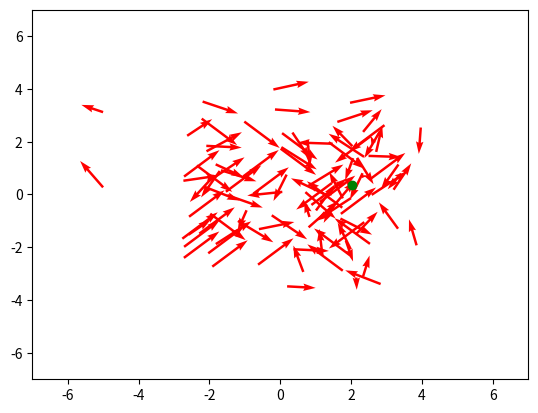
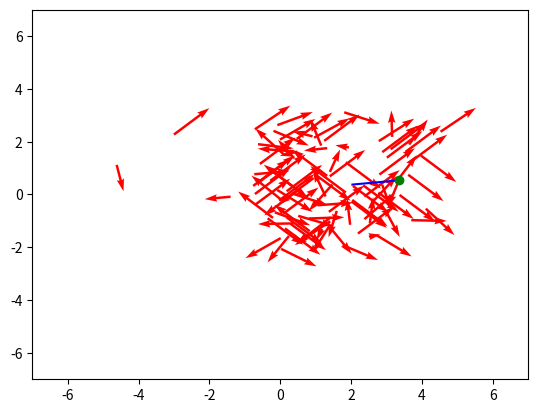
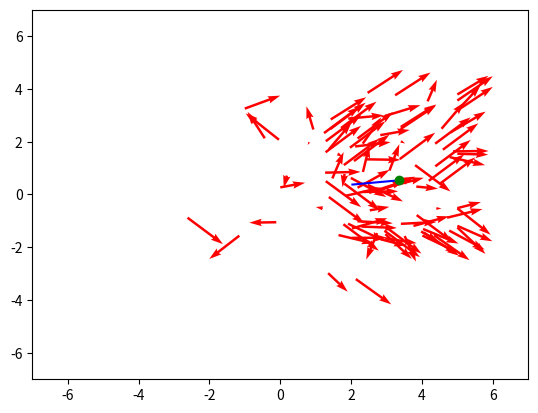
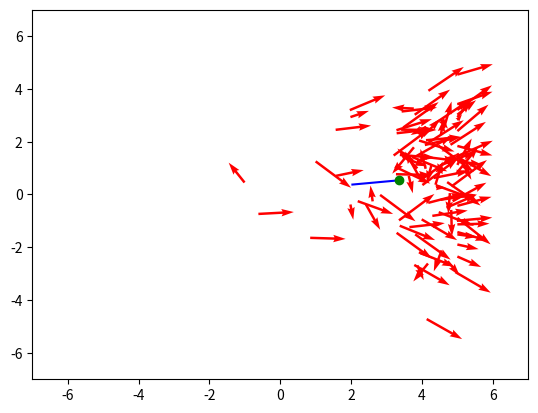
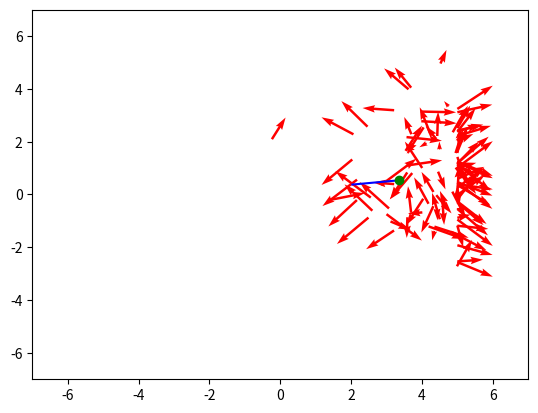
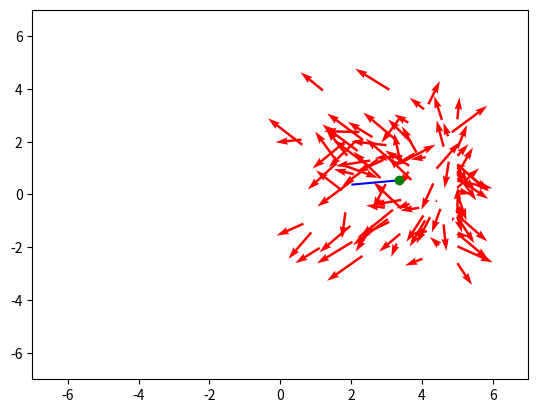
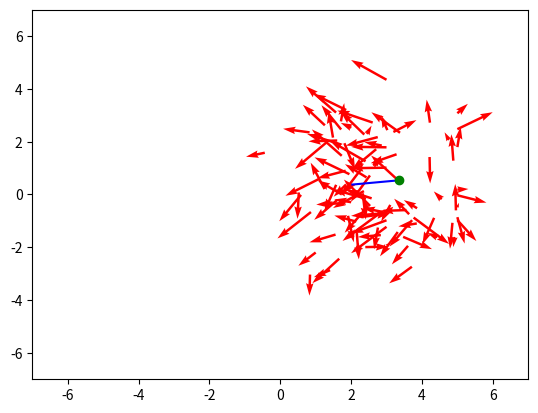
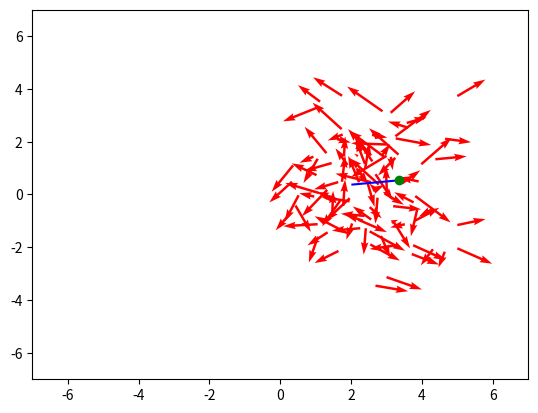
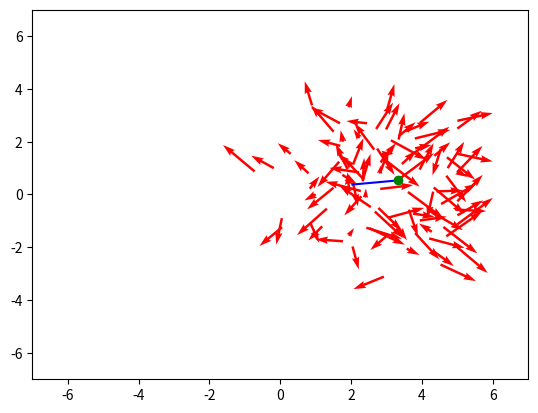
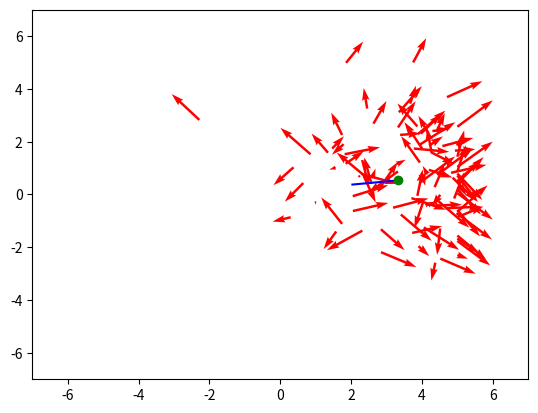
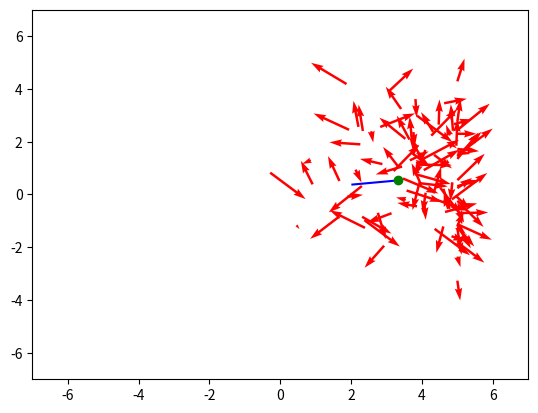
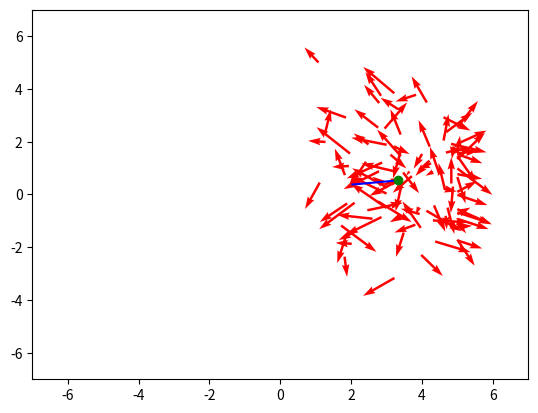
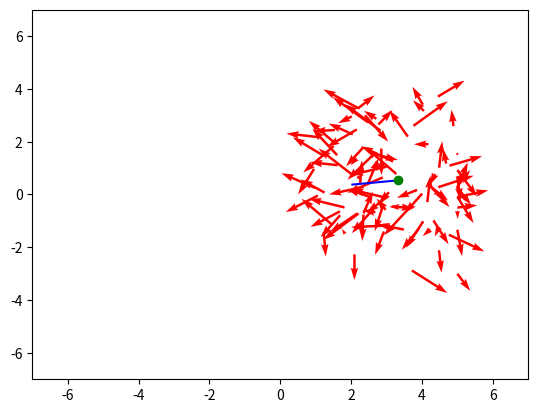
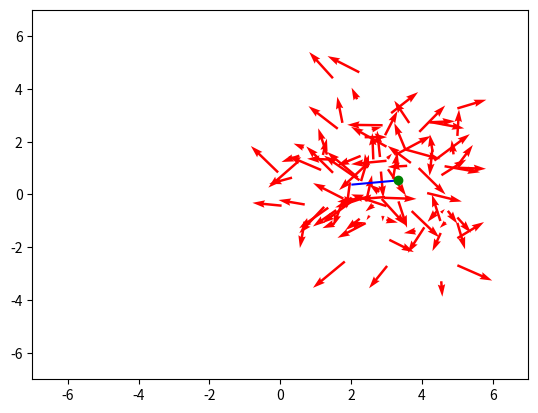
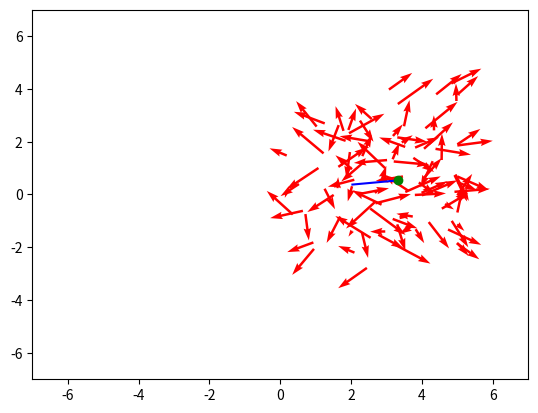
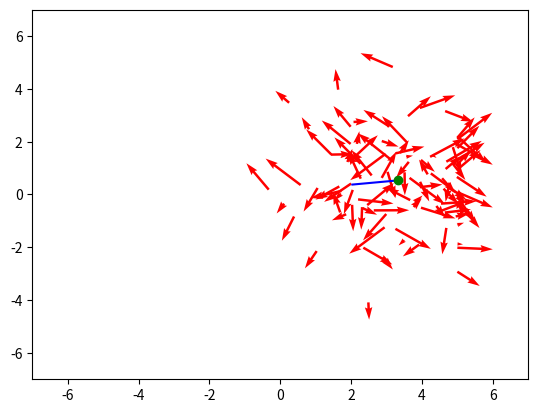

Write the Python code that produced these figures, in order.
import random
from tqdm import tqdm
import matplotlib.pyplot as plt
from copy import deepcopy

def clip(bound):
    return lambda x: x if abs(x) <= bound else bound * ((x > 0)*2-1)

class Particle():
    def __init__(self, x_bound, y_bound, vx_bound, vy_bound):
        # Initialize 2D particle.
        # All arguments should be positive
        self.x = random.random() * 2 * x_bound - x_bound
        self.y = random.random() * 2 * y_bound - y_bound
        self.vx = random.random() * 2 * vx_bound - vx_bound
        self.vy = random.random() * 2 * vy_bound - vy_bound
        self.pbest = self

    def __repr__(self):
        return f"x={self.x}, y={self.y}, vx={self.vx}, vy={self.vy}"

class Swarm():
    def __init__(self, n, objective, 
                x_bound, y_bound, vx_bound, vy_bound,
                w, phi_p, phi_g):
        self.x_bound, self.y_bound, self.vx_bound, self.vy_bound = \
            x_bound, y_bound, vx_bound, vy_bound
        self.swarm = [Particle(x_bound, y_bound, vx_bound, vy_bound) for _ in range(n)]
        self.objective = objective
        self.n = n
        # Minimizing the objective
        self.gbest_list = []
        self.calGroupBest()
        self.w = w
        self.phi_p = phi_p
        self.phi_g = phi_g
        self.clip_x = clip(x_bound)
        self.clip_y = clip(y_bound)
        self.clip_vx = clip(vx_bound)
        self.clip_vy = clip(vy_bound)
        # Record history global best

    def calGroupBest(self):
        self.scores = [self.objective(p.x, p.y) for p in self.swarm]
        if hasattr(self, "bestValue"):
            self.bestValue = min(self.bestValue, min(self.scores))
        else:
            self.bestValue = min(self.scores)
        if self.bestValue < min(self.scores):
            return
        gbest_index = self.scores.index(min(self.scores))
        self.gbest = deepcopy(self.swarm[gbest_index])
        self.gbest_list.append(deepcopy(self.swarm[gbest_index]))

    def step(self):
        for i in range(self.n):
            r_px, r_gx = random.random(), random.random()
            r_py, r_gy = random.random(), random.random()
            # Update Velocity
            self.swarm[i].vx = self.swarm[i].vx + \
                    self.phi_p * r_px * (self.swarm[i].pbest.x - self.swarm[i].x) + \
                    self.phi_g * r_gx * (self.gbest.x - self.swarm[i].x)
            self.swarm[i].vy = self.swarm[i].vy + \
                    self.phi_p * r_py * (self.swarm[i].pbest.y - self.swarm[i].y) + \
                    self.phi_g * r_gy * (self.gbest.y - self.swarm[i].y)
            # Clip velocity
            self.swarm[i].vx = self.clip_vx(self.swarm[i].vx)
            self.swarm[i].vy = self.clip_vy(self.swarm[i].vy)
            # Update Location
            self.swarm[i].x += self.swarm[i].vx
            self.swarm[i].y += self.swarm[i].vy
            # Clip Position
            self.swarm[i].x = self.clip_x(self.swarm[i].x)
            self.swarm[i].y = self.clip_y(self.swarm[i].y)
            # Update particle best
            current_value = self.objective(self.swarm[i].x, self.swarm[i].y)
            if current_value < \
                self.objective(self.swarm[i].pbest.x, self.swarm[i].pbest.y):
                self.swarm[i].pbest = self.swarm[i]
                # Update global best
                if current_value < self.bestValue:
                    self.gbest = self.swarm[i]
        self.calGroupBest()

    def visualize(self):
        plt.clf()
        plt.xlim(-self.x_bound-self.vx_bound, self.x_bound + self.vx_bound)
        plt.ylim(-self.y_bound-self.vy_bound, self.y_bound + self.vy_bound)
        for i in range(self.n):
            color = "red"
            # plt.plot(self.swarm[i].x, self.swarm[i].y, color=color, marker='o', ms=ms)
            plt.quiver(self.swarm[i].x, self.swarm[i].y, self.swarm[i].vx, self.swarm[i].vy, 
                color=color,  angles='xy', scale_units='xy', scale=2, width=0.005)
        plt.plot([p.x for p in self.gbest_list], [p.y for p in self.gbest_list], linestyle="-", color="blue")
        plt.plot(self.gbest.x, self.gbest.y, "go", ms=6)
        plt.pause(1e-1)

    def __str__(self):
        return "Swarm information: \n" + "".join([str(p) + "\n" for p in self.swarm])


def himmelblau(x, y):
    return (x ** 2 + y - 11) ** 2 + (x + y ** 2 - 7) ** 2

def rosenbrock(x, y):
    return (1-x) ** 2 + 100 * (y - x**2)**2

def beale(x, y):
    return (1.5-x+x*y)**2 + (2.25-x+x*y**2)**2 \
            + (2.625-x+x*y**3)**2

# objective = himmelblau
# objective = rosenbrock
objective = beale
s1 = Swarm(100, objective, 5, 5, 2, 2, 0.6, 2, 2)
plt.ion()
plt.show()
for e in tqdm(range(100)):
    s1.step()
    s1.visualize()
print(s1.gbest)
print(s1.bestValue)
